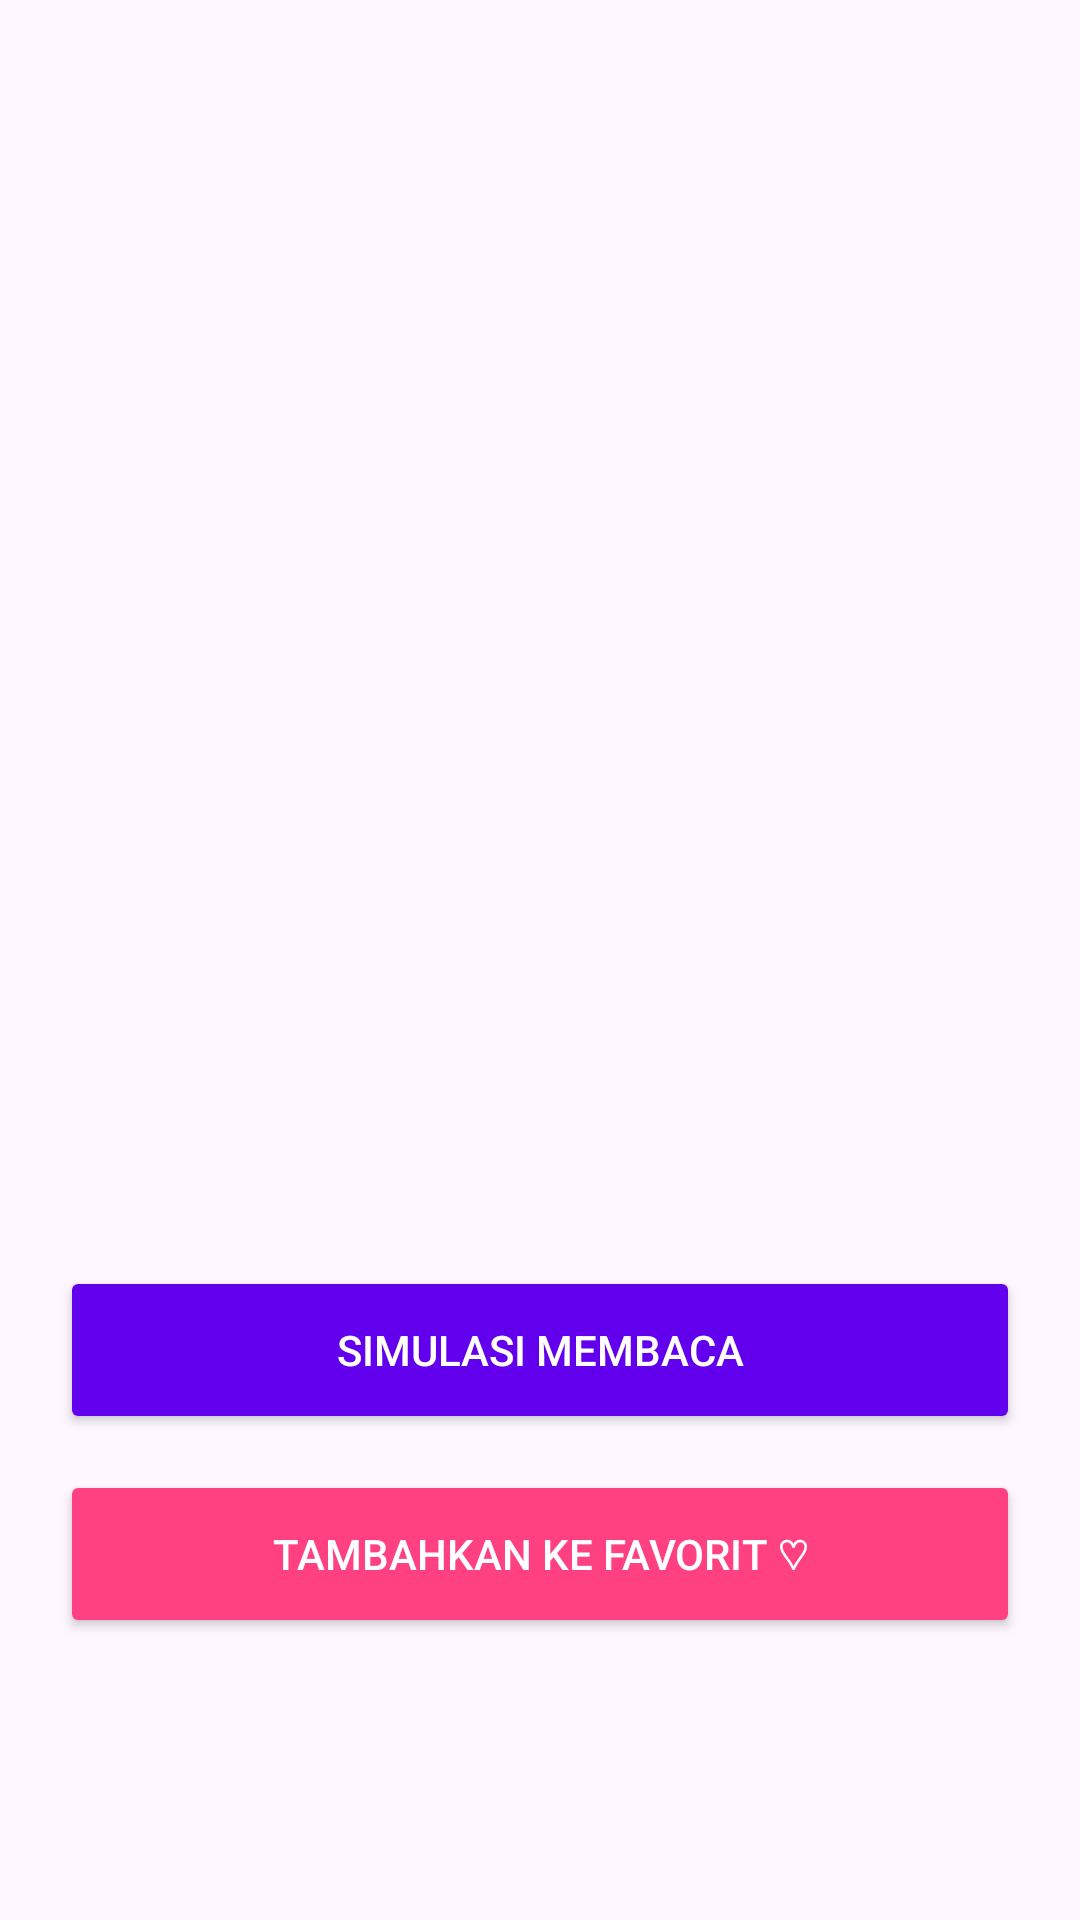

Android layout source for this screen:
<!-- AndroidManifest.xml: application theme Theme.AppBook2 -->
<!-- res/layout/activity_book_detail.xml -->
<?xml version="1.0" encoding="utf-8"?>
<ScrollView xmlns:android="http://schemas.android.com/apk/res/android" android:layout_width="match_parent" android:layout_height="match_parent">
    <LinearLayout android:layout_width="match_parent" android:layout_height="wrap_content" android:orientation="vertical" android:padding="20dp">
        <ImageView android:id="@+id/ivDetailCover" android:layout_width="200dp" android:layout_height="300dp" android:layout_gravity="center" android:scaleType="centerCrop" android:layout_marginBottom="16dp"/>
        <TextView android:id="@+id/tvDetailTitle" android:layout_width="match_parent" android:layout_height="wrap_content" android:textSize="24sp" android:textStyle="bold" android:textAlignment="center" android:layout_marginBottom="8dp"/>
        <TextView android:id="@+id/tvDetailAuthor" android:layout_width="match_parent" android:layout_height="wrap_content" android:textSize="16sp" android:textColor="#757575" android:textAlignment="center" android:layout_marginBottom="24dp"/>
        <Button android:id="@+id/btnStartReading" android:layout_width="match_parent" android:layout_height="56dp" android:text="Simulasi Membaca" android:backgroundTint="#6200EE" android:textColor="#FFFFFF" android:layout_marginBottom="12dp"/>
        <Button android:id="@+id/btnFavorite" android:layout_width="match_parent" android:layout_height="56dp" android:text="Tambahkan ke Favorit ♡" android:backgroundTint="#FF4081" android:textColor="#FFFFFF"/>
    </LinearLayout>
</ScrollView>
<!-- resources referenced by this layout -->
<resources>
  <style name="Theme.AppBook2" parent="Base.Theme.AppBook2" />
  <style name="Base.Theme.AppBook2" parent="Theme.Material3.DayNight.NoActionBar">
          
          
      </style>
</resources>
